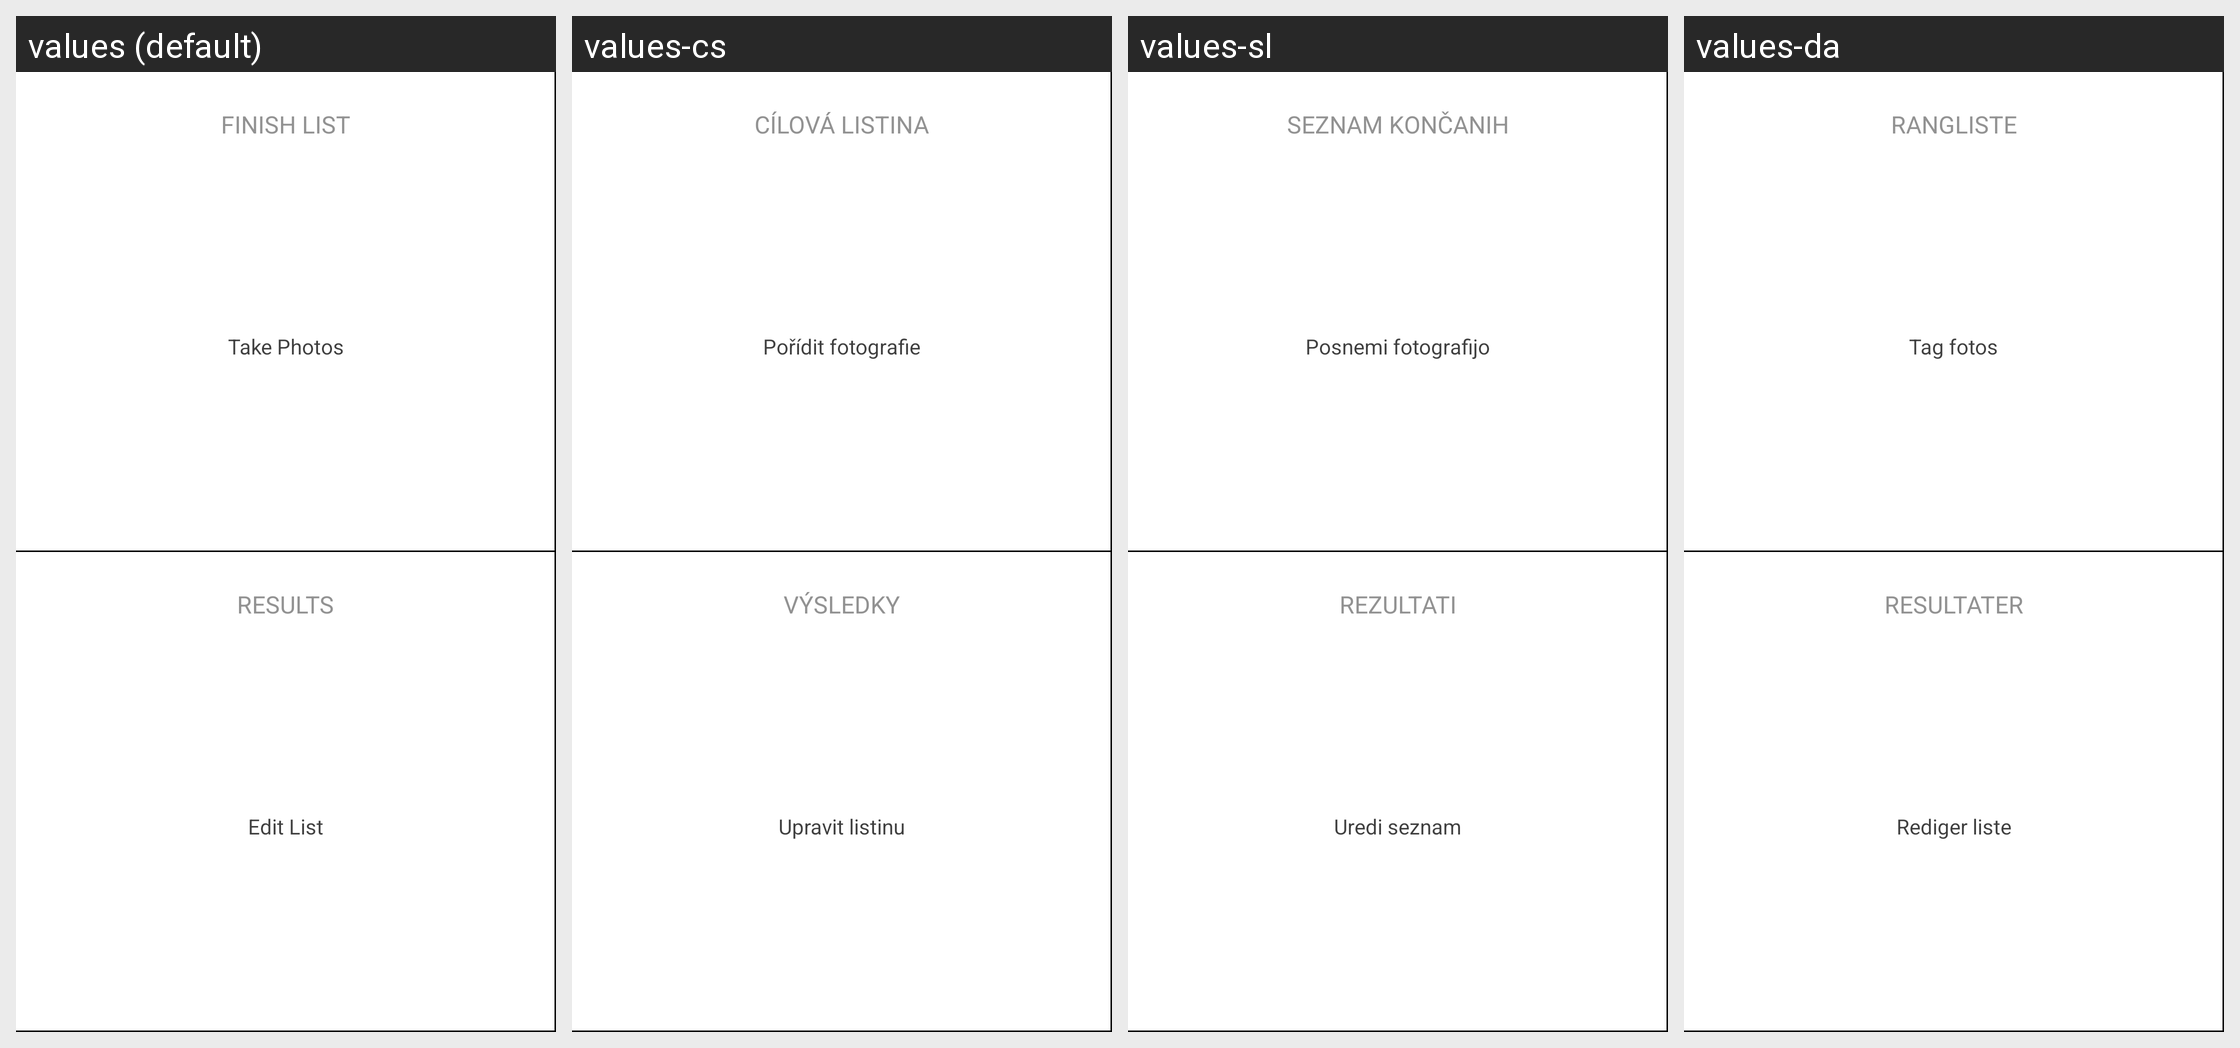

The Android screen above is rendered under several locales of the same app. Produce the string resources it draws, with the default and per-locale values.
Android screen res/layout/race_finished_left.xml rendered under 4 locales, left to right: values (default), values-cs, values-sl, values-da. Device: Nexus 5 (rendered at 1080×1920; each locale shown at half size, 540×960, under a caption strip naming it); theme AppTheme.
Other locales in the repository, not shown: values-de, values-en, values-es, values-fr, values-it, values-ja, values-pt, values-ru, values-zh.
Strings drawn on this screen, with the default value and each locale's value (text and hints the layout hard-codes, and strings that could not be matched under every locale, appear in the picture but are not listed):

finished_list
  values: Finish List
  values-cs: Cílová listina
  values-sl: Seznam končanih
  values-da: Rangliste

finished_photos
  values: Take Photos
  values-cs: Pořídit fotografie
  values-sl: Posnemi fotografijo
  values-da: Tag fotos

finished_edit
  values: Edit List
  values-cs: Upravit listinu
  values-sl: Uredi seznam
  values-da: Rediger liste
